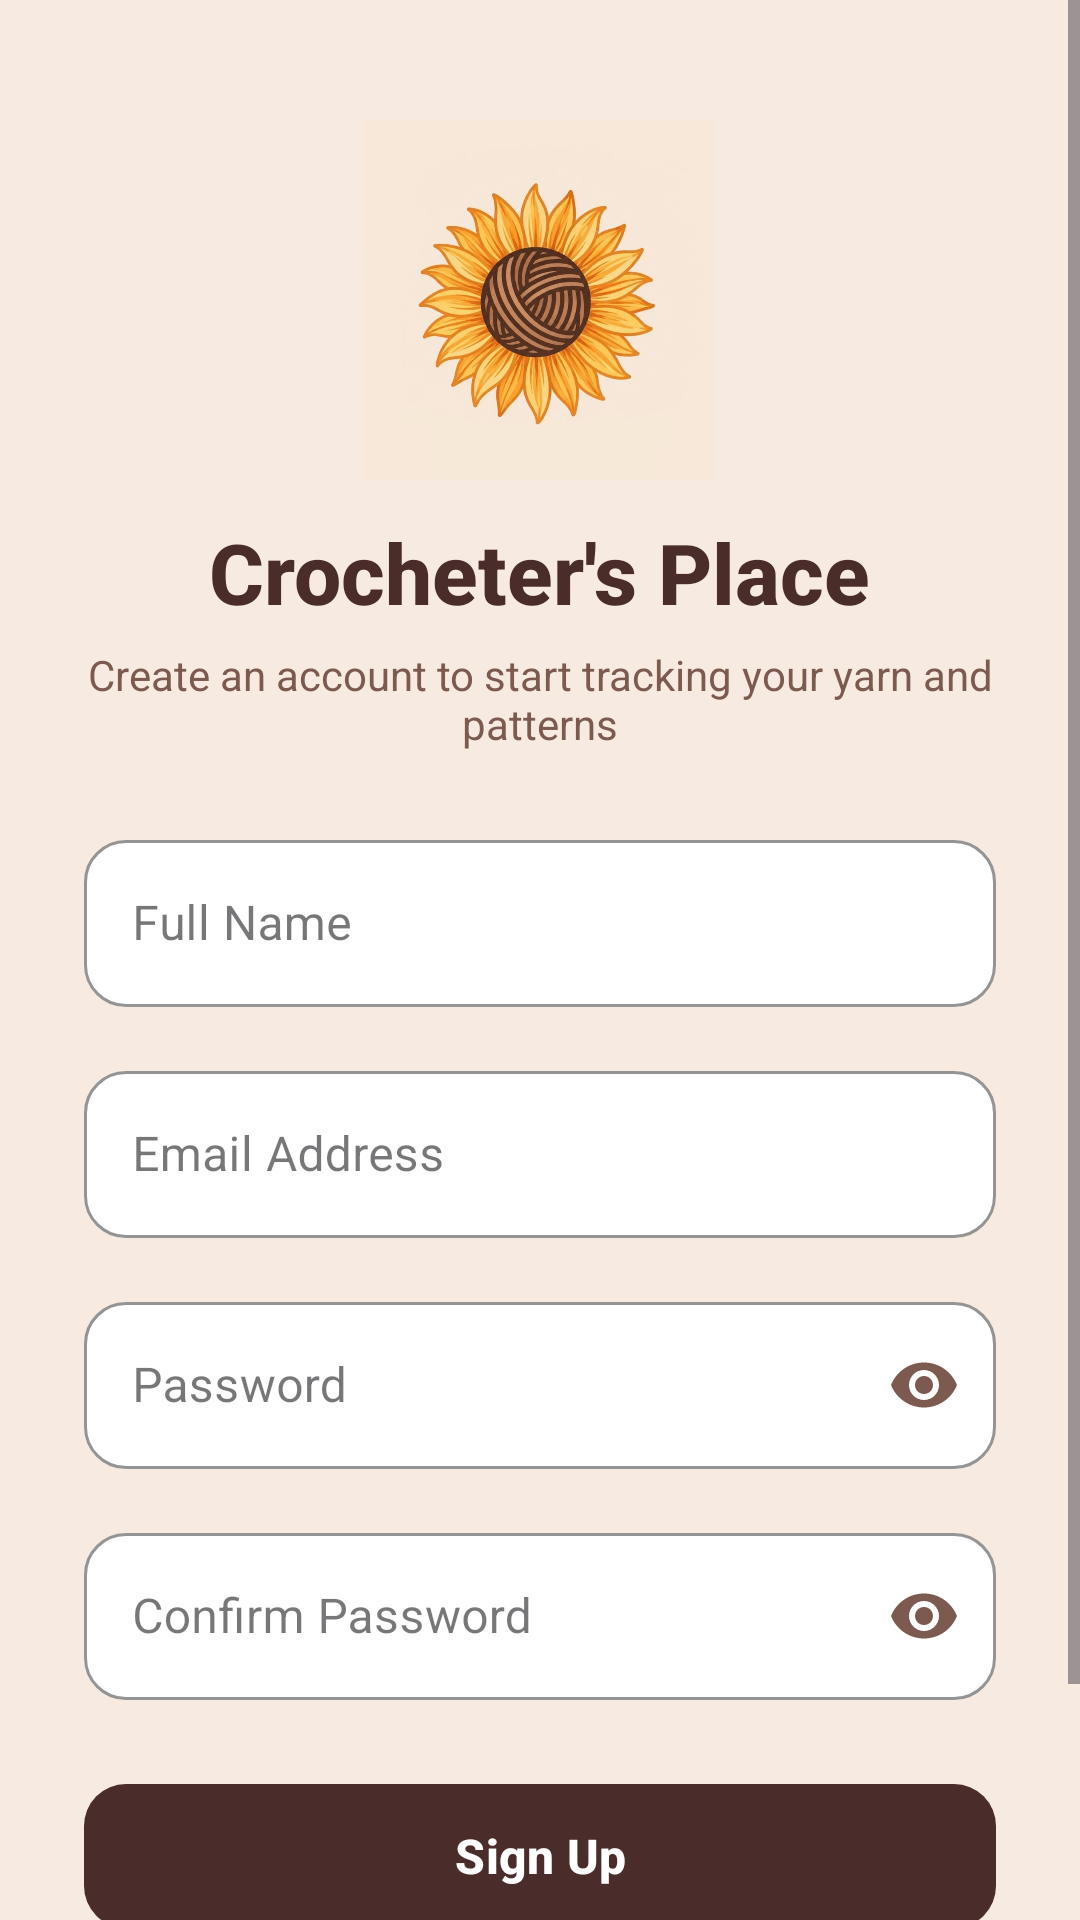

This screen was rendered from an Android layout file. Write that file and the resources it references.
<!-- AndroidManifest.xml: application theme Theme.CrocheterApp -->
<!-- res/layout/activity_register.xml -->
<?xml version="1.0" encoding="utf-8"?>
<ScrollView xmlns:android="http://schemas.android.com/apk/res/android"
    xmlns:app="http://schemas.android.com/apk/res-auto"
    android:layout_width="match_parent"
    android:layout_height="match_parent"
    android:fillViewport="true"
    android:background="#F7EAE0">

    <LinearLayout
        android:layout_width="match_parent"
        android:layout_height="wrap_content"
        android:orientation="vertical"
        android:padding="28dp"
        android:gravity="center_horizontal">

        
        <ImageView
            android:layout_width="120dp"
            android:layout_height="120dp"
            android:layout_marginTop="12dp"
            android:contentDescription="Crocheter's Place Logo"
            android:src="@drawable/logoic" />

        
        <TextView
            android:layout_width="wrap_content"
            android:layout_height="wrap_content"
            android:layout_marginTop="12dp"
            android:fontFamily="sans-serif-medium"
            android:text="Crocheter's Place"
            android:textColor="#4A2C2A"
            android:textSize="28sp"
            android:textStyle="bold" />

        
        <TextView
            android:layout_width="wrap_content"
            android:layout_height="wrap_content"
            android:text="Create an account to start tracking your yarn and patterns"
            android:textSize="14sp"
            android:textColor="#7D5A50"
            android:gravity="center"
            android:layout_marginBottom="24dp"
            android:layout_marginTop="6dp" />

        
        <com.google.android.material.textfield.TextInputLayout
            style="@style/Widget.MaterialComponents.TextInputLayout.OutlinedBox"
            android:layout_width="match_parent"
            android:layout_height="wrap_content"
            android:layout_marginBottom="16dp"
            android:hint="Full Name"
            app:hintTextColor="#4A2C2A"
            app:boxBackgroundColor="#FFFFFF"
            app:boxCornerRadiusTopStart="14dp"
            app:boxCornerRadiusTopEnd="14dp"
            app:boxCornerRadiusBottomStart="14dp"
            app:boxCornerRadiusBottomEnd="14dp"
            app:boxStrokeColor="#4A2C2A">

            <com.google.android.material.textfield.TextInputEditText
                android:id="@+id/etFullName"
                android:layout_width="match_parent"
                android:layout_height="wrap_content"
                android:inputType="textPersonName"
                android:textColor="#4A2C2A" />
        </com.google.android.material.textfield.TextInputLayout>

        
        <com.google.android.material.textfield.TextInputLayout
            style="@style/Widget.MaterialComponents.TextInputLayout.OutlinedBox"
            android:layout_width="match_parent"
            android:layout_height="wrap_content"
            android:layout_marginBottom="16dp"
            android:hint="Email Address"
            app:hintTextColor="#4A2C2A"
            app:boxBackgroundColor="#FFFFFF"
            app:boxCornerRadiusTopStart="14dp"
            app:boxCornerRadiusTopEnd="14dp"
            app:boxCornerRadiusBottomStart="14dp"
            app:boxCornerRadiusBottomEnd="14dp"
            app:boxStrokeColor="#4A2C2A">

            <com.google.android.material.textfield.TextInputEditText
                android:id="@+id/etEmail"
                android:layout_width="match_parent"
                android:layout_height="wrap_content"
                android:inputType="textEmailAddress"
                android:textColor="#4A2C2A" />
        </com.google.android.material.textfield.TextInputLayout>

        
        <com.google.android.material.textfield.TextInputLayout
            style="@style/Widget.MaterialComponents.TextInputLayout.OutlinedBox"
            android:layout_width="match_parent"
            android:layout_height="wrap_content"
            android:layout_marginBottom="16dp"
            android:hint="Password"
            app:hintTextColor="#4A2C2A"
            app:boxBackgroundColor="#FFFFFF"
            app:endIconMode="password_toggle"
            app:endIconTint="#7D5A50"
            app:boxCornerRadiusTopStart="14dp"
            app:boxCornerRadiusTopEnd="14dp"
            app:boxCornerRadiusBottomStart="14dp"
            app:boxCornerRadiusBottomEnd="14dp"
            app:boxStrokeColor="#4A2C2A">

            <com.google.android.material.textfield.TextInputEditText
                android:id="@+id/etPassword"
                android:layout_width="match_parent"
                android:layout_height="wrap_content"
                android:inputType="textPassword"
                android:textColor="#4A2C2A" />
        </com.google.android.material.textfield.TextInputLayout>

        
        <com.google.android.material.textfield.TextInputLayout
            style="@style/Widget.MaterialComponents.TextInputLayout.OutlinedBox"
            android:layout_width="match_parent"
            android:layout_height="wrap_content"
            android:layout_marginBottom="24dp"
            android:hint="Confirm Password"
            app:hintTextColor="#4A2C2A"
            app:boxBackgroundColor="#FFFFFF"
            app:endIconMode="password_toggle"
            app:endIconTint="#7D5A50"
            app:boxCornerRadiusTopStart="14dp"
            app:boxCornerRadiusTopEnd="14dp"
            app:boxCornerRadiusBottomStart="14dp"
            app:boxCornerRadiusBottomEnd="14dp"
            app:boxStrokeColor="#4A2C2A">

            <com.google.android.material.textfield.TextInputEditText
                android:id="@+id/etConfirmPassword"
                android:layout_width="match_parent"
                android:layout_height="wrap_content"
                android:inputType="textPassword"
                android:textColor="#4A2C2A" />
        </com.google.android.material.textfield.TextInputLayout>

        
        <com.google.android.material.button.MaterialButton
            android:id="@+id/btnRegister"
            android:layout_width="match_parent"
            android:layout_height="56dp"
            android:text="Sign Up"
            android:textSize="16sp"
            android:textStyle="bold"
            android:textColor="#FFFFFF"
            app:backgroundTint="#4A2C2A"
            app:cornerRadius="14dp"
            android:elevation="4dp" />

        
        <TextView
            android:id="@+id/tvLogin"
            android:layout_width="wrap_content"
            android:layout_height="wrap_content"
            android:text="Already have an account? Sign In"
            android:textColor="#D9822B"
            android:textSize="14sp"
            android:textStyle="bold"
            android:layout_marginTop="20dp"
            android:padding="8dp" />

    </LinearLayout>
</ScrollView>
<!-- resources referenced by this layout -->
<resources>
  <!-- drawable logoic: jpeg bitmap (drawable, 90827 bytes) -->
  <style name="Theme.CrocheterApp" parent="Base.Theme.CrocheterApp" />
  <style name="Base.Theme.CrocheterApp" parent="Theme.Material3.DayNight">
          
          
      </style>
</resources>
